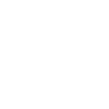
t = 0.00 s
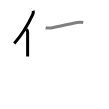
t = 2.50 s
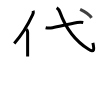
t = 4.75 s
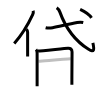
t = 7.25 s
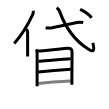
t = 9.50 s
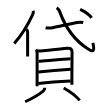
t = 12.00 s

The animated SVG that drew these frames (rendered in a browser with its animation timeline set to each time). Animation: 12 SMIL elements (animate=12); one cycle of 12.00 s.

<svg width="109px" height="109px" viewBox="0 0 px 109px" xmlns="http://www.w3.org/2000/svg" xmlns:xlink="http://www.w3.org/1999/xlink" xml:space="preserve" version="1.1"  baseProfile="full">
<path d="M33.16,10.76c0.34,1.24,0.19,2.36-0.48,3.79C28.4,23.66,24.05,32.3,14.25,43.4" style="fill:none;stroke:black;stroke-width:3;opacity:0">
  <animate attributeType="CSS" attributeName="opacity" from="0" to="1" begin="0s" dur="1s" repeatCount="0" fill="freeze" />
</path>
<path d="M26.37,29.3c0.66,0.66,1.25,1.97,1.25,2.95c0,7.23,0.01,14.34,0.01,20.25c0,1.41,0,2.74,0,4" style="fill:none;stroke:black;stroke-width:3;opacity:0">
  <animate attributeType="CSS" attributeName="opacity" from="0" to="1" begin="1s" dur="1s" repeatCount="0" fill="freeze" />
</path>
<path d="M45.64,27.69c2.29,0.58,4.67,0.49,6.96,0.03c7.28-1.47,16.38-3.59,24.64-5.19c2.03-0.4,3.95-0.45,6.01-0.02" style="fill:none;stroke:black;stroke-width:3;opacity:0">
  <animate attributeType="CSS" attributeName="opacity" from="0" to="1" begin="2s" dur="1s" repeatCount="0" fill="freeze" />
</path>
<path d="M56.7,7.75c1.3,0.88,2.54,2.51,3.21,4.37c4.6,12.76,11.85,26.63,28.68,37.21c5.74,3.61,5.79,0.42,4.29-6.39" style="fill:none;stroke:black;stroke-width:3;opacity:0">
  <animate attributeType="CSS" attributeName="opacity" from="0" to="1" begin="3s" dur="1s" repeatCount="0" fill="freeze" />
</path>
<path d="M80.16,9.35c3.69,1.71,9.6,5.6,11.33,8.53" style="fill:none;stroke:black;stroke-width:3;opacity:0">
  <animate attributeType="CSS" attributeName="opacity" from="0" to="1" begin="4s" dur="1s" repeatCount="0" fill="freeze" />
</path>
<path d="M36.02,49.48c0.75,0.75,1.1,2.45,1.1,3.56c0,2.66,0,19.56,0,28.84c0,1.8,0,3.31,0,4.38" style="fill:none;stroke:black;stroke-width:3;opacity:0">
  <animate attributeType="CSS" attributeName="opacity" from="0" to="1" begin="5s" dur="1s" repeatCount="0" fill="freeze" />
</path>
<path d="M38.04,51.07c3.12-0.14,27.13-2.66,29.97-2.83c2.37-0.14,4.04,0.89,4.04,3.8c0,3.2-0.15,16.02-0.17,27.58c0,1.82,0,3.59,0,5.25" style="fill:none;stroke:black;stroke-width:3;opacity:0">
  <animate attributeType="CSS" attributeName="opacity" from="0" to="1" begin="6s" dur="1s" repeatCount="0" fill="freeze" />
</path>
<path d="M38.49,61.28c5.88-0.4,25.88-2.28,32.17-2.5" style="fill:none;stroke:black;stroke-width:3;opacity:0">
  <animate attributeType="CSS" attributeName="opacity" from="0" to="1" begin="7s" dur="1s" repeatCount="0" fill="freeze" />
</path>
<path d="M38.25,71.98c10.5-1.1,23.25-2.1,32.55-2.66" style="fill:none;stroke:black;stroke-width:3;opacity:0">
  <animate attributeType="CSS" attributeName="opacity" from="0" to="1" begin="8s" dur="1s" repeatCount="0" fill="freeze" />
</path>
<path d="M38.3,83.5c9.2-1,23.95-2,32.3-2.41" style="fill:none;stroke:black;stroke-width:3;opacity:0">
  <animate attributeType="CSS" attributeName="opacity" from="0" to="1" begin="9s" dur="1s" repeatCount="0" fill="freeze" />
</path>
<path d="M44.73,87.81c0.02,1.32-0.45,2.46-1.5,3.29c-3.17,2.51-11.7,7.69-18.05,10.66" style="fill:none;stroke:black;stroke-width:3;opacity:0">
  <animate attributeType="CSS" attributeName="opacity" from="0" to="1" begin="10s" dur="1s" repeatCount="0" fill="freeze" />
</path>
<path d="M63.7,87.96c6.46,3.43,14.1,9.64,15.87,12.63" style="fill:none;stroke:black;stroke-width:3;opacity:0">
  <animate attributeType="CSS" attributeName="opacity" from="0" to="1" begin="11s" dur="1s" repeatCount="0" fill="freeze" />
</path>
</svg>
